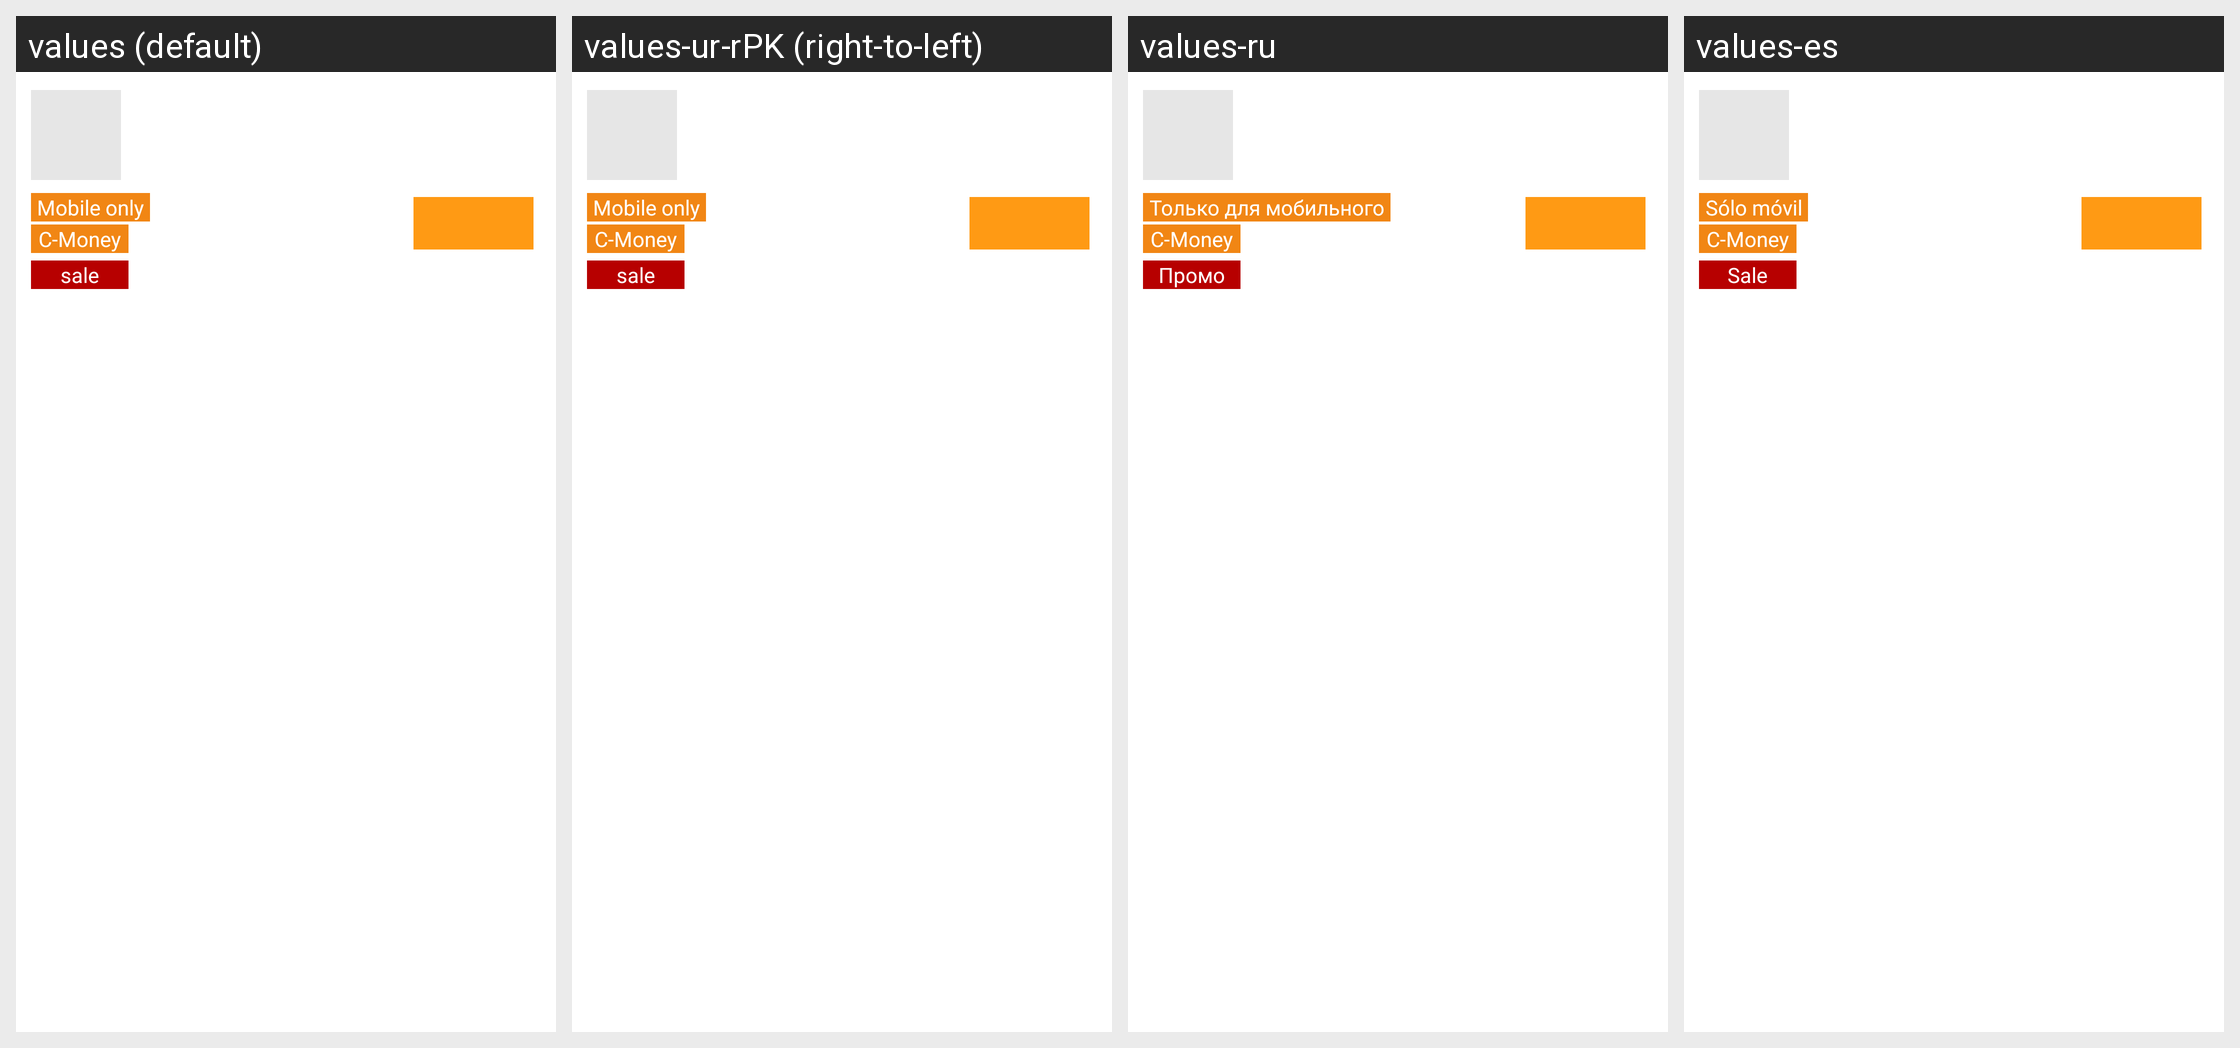

The same Android screen rendered under several of its app's locales, left to right. List the strings drawn on it with the default value and each locale's translation.
Android screen res/layout/view_rooms_item.xml rendered under 4 locales, left to right: values (default), values-ur-rPK (right-to-left), values-ru, values-es. Device: Nexus 5 (rendered at 1080×1920; each locale shown at half size, 540×960, under a caption strip naming it); theme Theme.MaterialComponents.DayNight.NoActionBar.
Other locales in the repository, not shown: values-af, values-am, values-ar, values-bg, values-bn-rBD, values-ca, values-cs, values-da, values-de, values-el, values-en-rIN, values-es-rUS, values-et-rEE, values-eu-rES, values-fi, values-fr, values-fr-rCA, values-gl-rES, values-hi, values-hr, values-hu, values-hy-rAM, values-in, values-is-rIS, values-it, values-iw, values-ja, values-ka-rGE, values-kk-rKZ, values-km-rKH, values-kn-rIN, values-ko, values-ky-rKG, values-lo-rLA, values-lt, values-lv, values-mk-rMK, values-ml-rIN, values-mn-rMN, values-mr-rIN, values-ms-rMY, values-my-rMM, values-nb, values-ne-rNP, values-nl, values-pl, values-pt-rBR, values-pt-rPT, values-ro, values-si-rLK, values-sk, values-sl, values-sr, values-sv, values-sw, values-ta-rIN, values-te-rIN, values-th, values-tl, values-tr, values-uk, values-uz-rUZ, values-vi, values-zh, values-zh-rCN, values-zh-rHK, values-zh-rTW, values-zu.
Strings drawn on this screen, with the default value and each locale's value (text and hints the layout hard-codes, and strings that could not be matched under every locale, appear in the picture but are not listed):

mobile_only
  values: Mobile only
  values-ur-rPK: Mobile only  [not translated; the default value is used]
  values-ru: Только для мобильного
  values-es: Sólo móvil

coupon
  values: C-Money
  values-ur-rPK: C-Money  [not translated; the default value is used]
  values-ru: C-Money
  values-es: C-Money

sale
  values: sale
  values-ur-rPK: sale  [not translated; the default value is used]
  values-ru: Промо
  values-es: Sale
